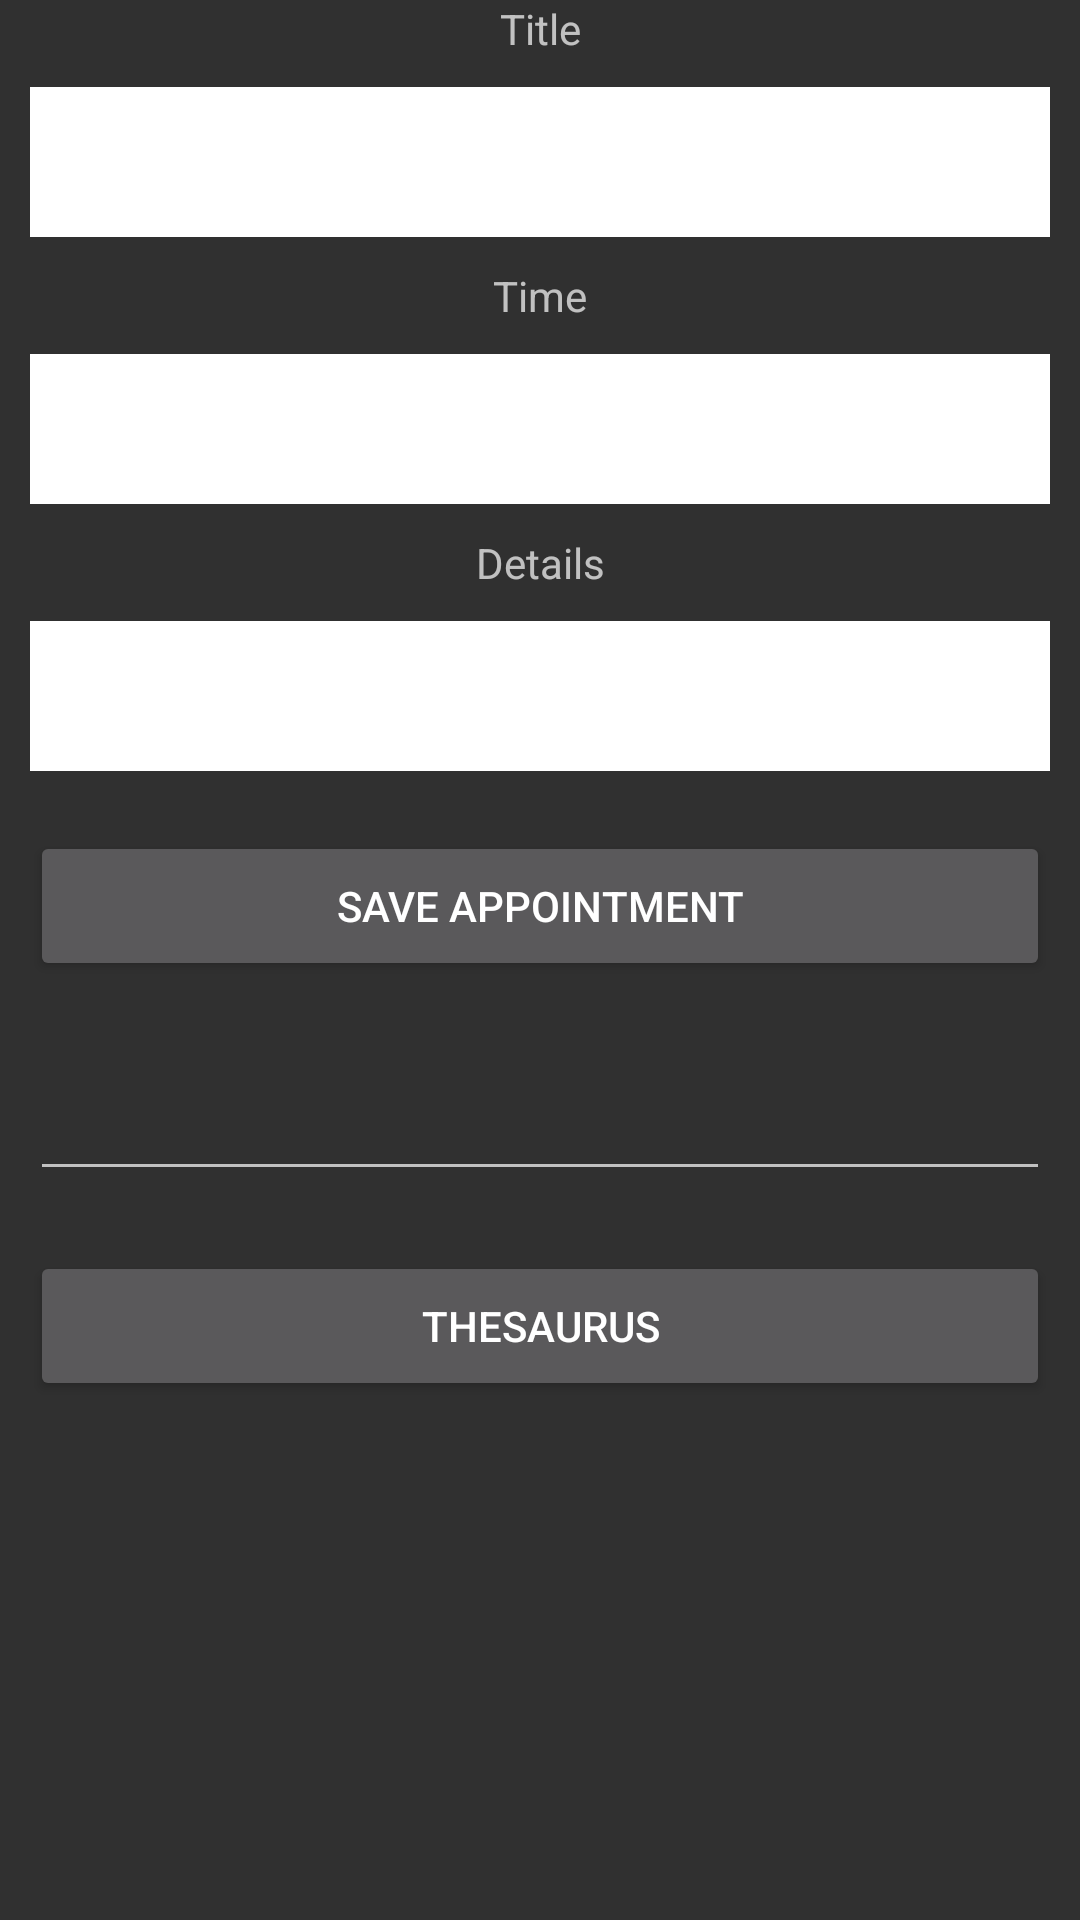

Reconstruct the res/layout file that produces this screen, plus the resources it refers to.
<!-- AndroidManifest.xml: application theme Theme.AppCompat.NoActionBar -->
<!-- res/layout/edit_dialog.xml -->
<?xml version="1.0" encoding="utf-8"?>


<ScrollView
    android:layout_width="match_parent"
    android:layout_height="wrap_content"
    xmlns:android="http://schemas.android.com/apk/res/android">

<LinearLayout

    android:orientation="vertical"
    android:gravity="center"
    android:layout_width="match_parent"
    android:layout_height="wrap_content">

    <TextView
        android:text="Title"
        android:layout_width="match_parent"
        android:layout_height="wrap_content"
        android:gravity="center"
        android:id="@+id/appointmentTitle" />

    <EditText
        android:id="@+id/titleTxt"
        android:layout_width="fill_parent"
        android:textColor="@color/fontColour"
        android:layout_margin="10dp"
        android:background="@color/textBackground"
        android:layout_height="50dp"/>
    <TextView
        android:text="Time"
        android:layout_width="match_parent"
        android:layout_height="wrap_content"
        android:id="@+id/timeTitle"
        android:gravity="center" />

    <EditText
        android:id="@+id/timeTxt"
        android:layout_margin="10dp"
        android:textColor="@color/fontColour"
        android:background="@color/textBackground"
        android:layout_width="fill_parent"
        android:layout_height="50dp"/>
    <TextView
        android:text="Details"
        android:layout_width="match_parent"
        android:layout_height="wrap_content"
        android:id="@+id/detailsTitle"
        android:gravity="center" />

    <EditText
        android:id="@+id/detailsTxt"
        android:layout_margin="10dp"
        android:textColor="@color/fontColour"
        android:layout_width="fill_parent"
        android:background="@color/textBackground"
        android:layout_height="50dp"
        android:scrollbars="vertical"
        android:scrollbarThumbVertical="@android:color/black"
        android:scrollbarAlwaysDrawVerticalTrack="true" />


    <Button
        android:id="@+id/saveBtn"
        android:layout_width="match_parent"
        android:layout_margin="10dp"
        android:text="@string/saveAppointmentTxt"
        android:layout_height="50dp"/>

    <EditText
        android:id="@+id/thesaurusTxt"
        android:layout_width="match_parent"
        android:layout_margin="10dp"
        android:layout_height="50dp"/>
    <Button
        android:id="@+id/thesaurusBtn"
        android:layout_width="match_parent"
        android:layout_height="50dp"
        android:text="@string/thesaurusBtnText"
        android:layout_margin="10dp"/>



</LinearLayout>
</ScrollView>
<!-- resources referenced by this layout -->
<resources>
  <color name="fontColour">#000000</color>
  <color name="textBackground">#ffffff</color>
  <string name="saveAppointmentTxt">Save appointment</string>
  <string name="thesaurusBtnText">Thesaurus</string>
</resources>
